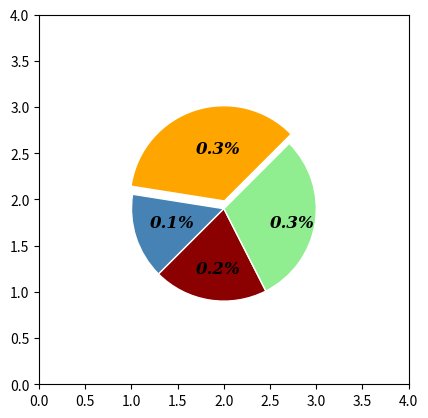

Reproduce this figure in Python.
"""
@File         : figure_2_7.py
[redacted]
[redacted]
@CreatedTime  : 2024-02-19 22:26:18
[redacted]
@Description  : 使用楔形绘制饼图
"""

import matplotlib.pyplot as plt
import numpy as np
from matplotlib.patches import Shadow, Wedge

fig, ax = plt.subplots(subplot_kw={"aspect": "equal"})
font_style = {"family": "serif", "size": 12, "style": "italic", "weight": "black"}
sample_data = [350, 150, 200, 300]
total = sum(sample_data)
percents = [i / float(total) for i in sample_data]
angles = [360 * i for i in percents]
delta = 45
wedge1 = Wedge((2, 2), 1, delta, delta + sum(angles[0:1]), color="orange")
wedge2 = Wedge(
    (2, 1.9),
    1,
    delta + sum(angles[0:1]),
    delta + sum(angles[0:2]),
    facecolor="steelblue",
    edgecolor="white",
)
wedge3 = Wedge(
    (2, 1.9),
    1,
    delta + sum(angles[0:2]),
    delta + sum(angles[0:3]),
    facecolor="darkred",
    edgecolor="white",
)
wedge4 = Wedge(
    (2, 1.9),
    1,
    delta + sum(angles[0:3]),
    delta,
    facecolor="lightgreen",
    edgecolor="white",
)

wedges = [wedge1, wedge2, wedge3, wedge4]
colors = ["steelblue", "darkred", "lightgreen"]
# for wedge in [
#     Wedge(
#         (2, 1.9), 1, delta + sum(angles[0:i]), delta, facecolor=color, edgecolor="white"
#     )
#     for i, color in enumerate(np.random.rand(4, 3), start=1)
# ]:
for wedge in wedges:
    ax.add_patch(wedge)
ax.text(1.7, 2.5, f"{percents[0]:3.1f}%", **font_style)
ax.text(1.2, 1.7, f"{percents[1]:3.1f}%", **font_style)
ax.text(1.7, 1.2, f"{percents[2]:3.1f}%", **font_style)
ax.text(2.5, 1.7, f"{percents[3]:3.1f}%", **font_style)
ax.axis([0, 4, 0, 4])
plt.show()
